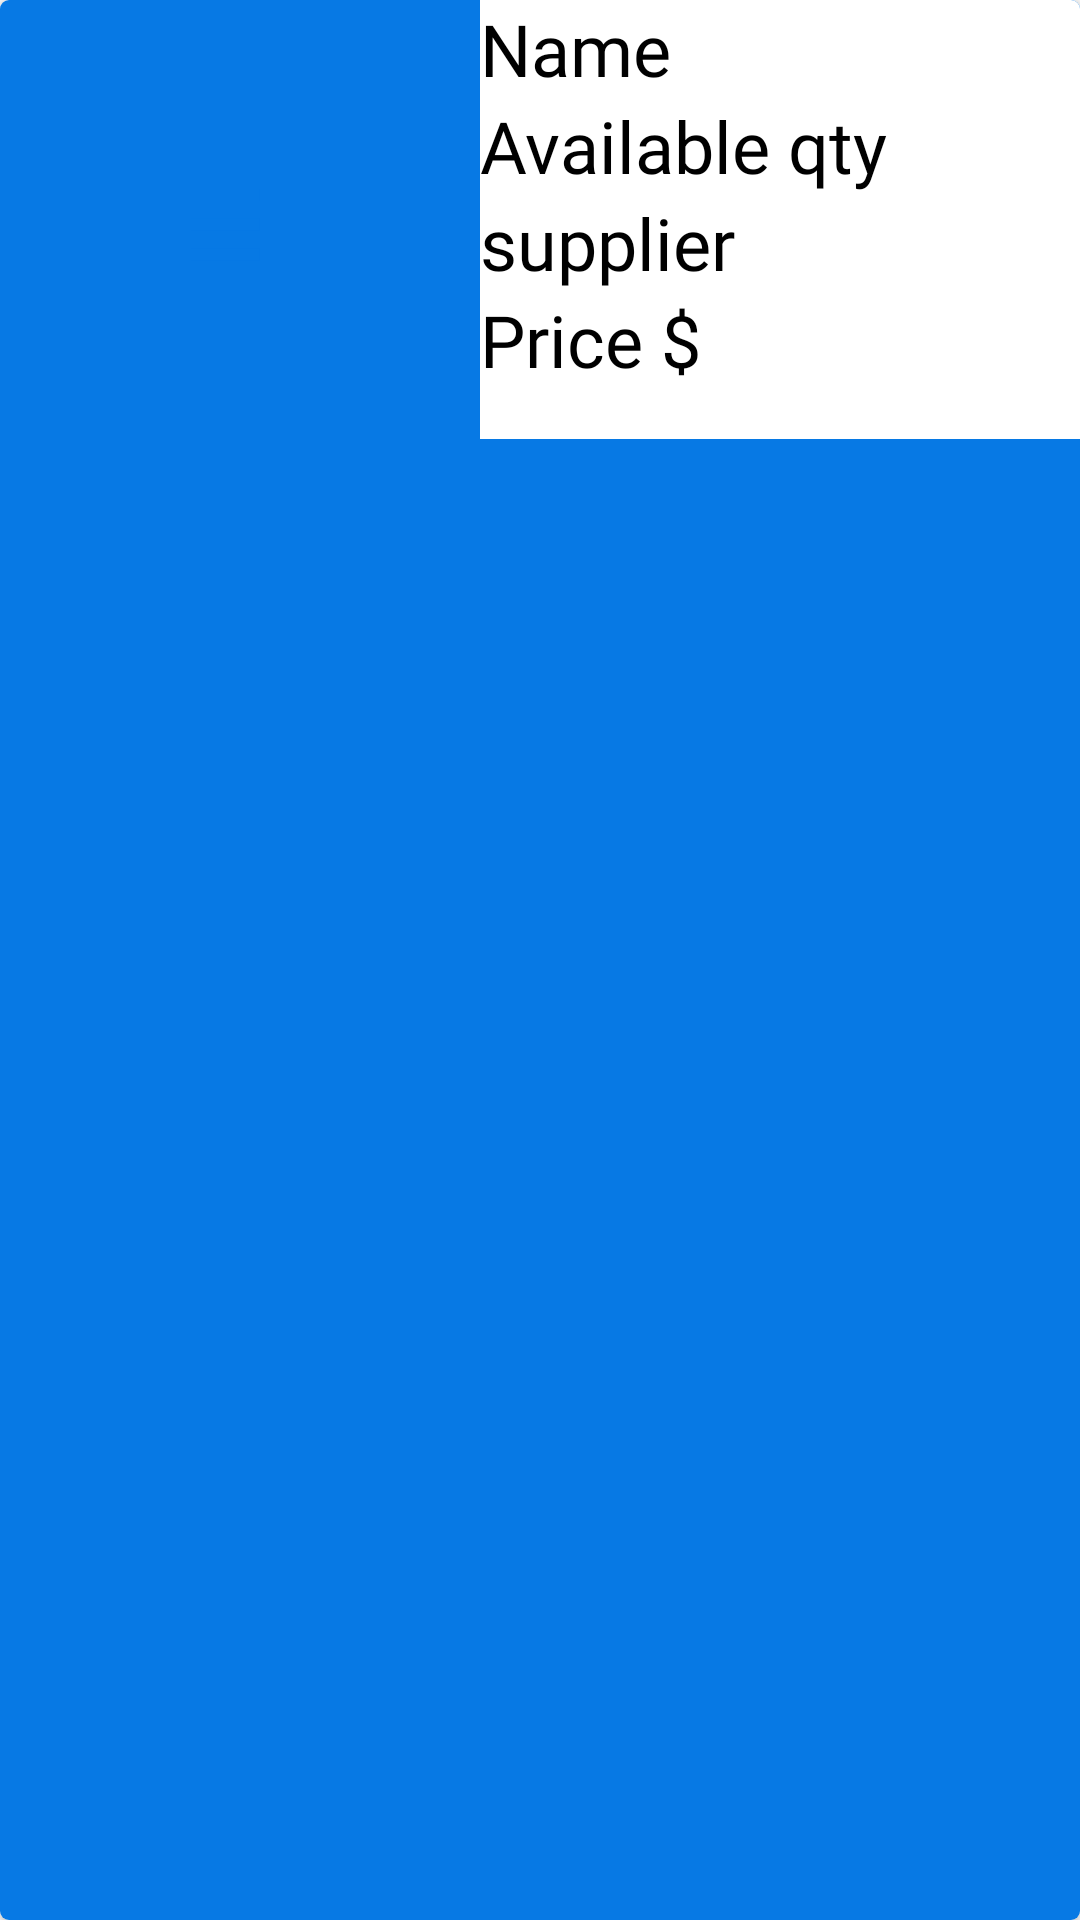

Produce the Android XML layout that renders to this screen, including the resource entries it uses.
<!-- AndroidManifest.xml: application theme Theme.ProcurementApp -->
<!-- res/layout/view_all_products.xml -->
<?xml version="1.0" encoding="utf-8"?>
<androidx.cardview.widget.CardView xmlns:android="http://schemas.android.com/apk/res/android"
    android:layout_width="match_parent"
    android:layout_height="wrap_content"
    xmlns:app="http://schemas.android.com/apk/res-auto"
    app:cardCornerRadius="3dp"
    app:cardElevation="3dp"
    android:layout_margin="5dp">


    <LinearLayout
        android:layout_width="match_parent"
        android:layout_height="match_parent"
        android:background="@color/bluebar"
        android:orientation="horizontal">
        <ImageView
            android:id="@+id/allimg"
            android:layout_width="150dp"
            android:layout_height="150dp"
             android:scaleType="centerInside"
            android:src="@drawable/ic_dehaze_24px"/>


        <LinearLayout
            android:background="@color/white"
            android:layout_width="match_parent"
            android:layout_height="wrap_content"
            android:layout_marginLeft="10dp"
            android:orientation="vertical">

            <TextView
                android:id="@+id/itm_name"
                android:layout_width="wrap_content"
                android:layout_height="wrap_content"
                android:fontFamily="@font/cb"
                android:text="Name"
                android:textColor="@color/black"
                android:textSize="24sp" />



            <TextView
                android:id="@+id/itm_qty"
                android:layout_width="wrap_content"
                android:layout_height="wrap_content"
                android:fontFamily="@font/cb"
                android:text="Available qty"
                android:textColor="@color/black"
                android:textSize="24sp" />

            <TextView
                android:id="@+id/itm_sup"
                android:layout_width="wrap_content"
                android:layout_height="wrap_content"
                android:fontFamily="@font/cb"
                android:text="supplier"
                android:textColor="@color/black"
                android:textSize="24sp" />
            <TextView
                android:id="@+id/itm_Price"
                android:layout_width="wrap_content"
                android:layout_height="wrap_content"
                android:fontFamily="@font/cb"
                android:text="Price $"
                android:textColor="@color/black"
                android:textSize="24sp" />

            <ImageView
                android:id="@+id/gobtn"
                android:layout_width="wrap_content"
                android:layout_height="wrap_content"
                android:src="@drawable/ic_action_sent"
                android:layout_gravity="end"
                android:layout_marginTop="17dp"
                android:layout_marginRight="5dp"/>


        </LinearLayout>



    </LinearLayout>

</androidx.cardview.widget.CardView>
<!-- resources referenced by this layout -->
<resources>
  <color name="black">#FF000000</color>
  <color name="bluebar">#0779E4</color>
  <color name="white">#FFFFFFFF</color>
  <!-- drawable ic_dehaze_24px: png bitmap (drawable-hdpi, 205 bytes) -->
  <style name="Theme.ProcurementApp" parent="Theme.MaterialComponents.DayNight.NoActionBar">
          
          <item name="colorPrimary">@color/bluebar</item>
          <item name="colorPrimaryVariant">@color/bluebar</item>
          <item name="colorOnPrimary">@color/white</item>
          
          <item name="colorSecondary">@color/bluebar</item>
          <item name="colorSecondaryVariant">@color/bluebar</item>
          <item name="colorOnSecondary">@color/black</item>
          
          
          <item name="android:statusBarColor" tools:targetApi="l">?attr/colorPrimaryVariant</item>
          
      </style>
</resources>
